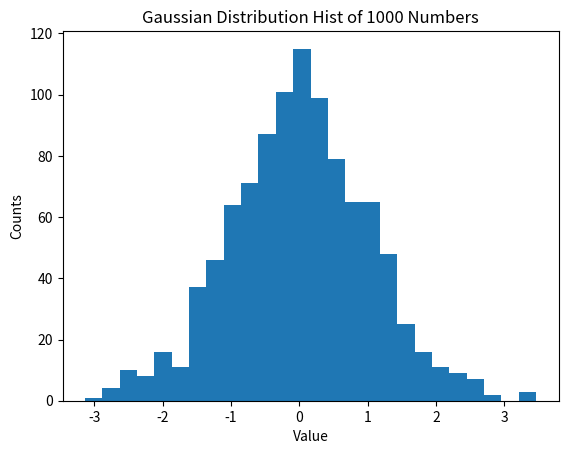

Write the Python code that produced this figure. (Note: this script raises an exception after producing the figure.)
import numpy as np
import matplotlib.pyplot as plt

def rand_gen(n=1000):
    return(np.random.randn(n))

def plot_rand(array):
    """Short summary.

    Parameters
    ----------
    array : type
        Description of parameter `array`.

    Returns
    -------
    type
        Description of returned object.

    """
    plt.figure()
    plt.hist(array, bins='auto')
    plt.xlabel('Value')
    plt.ylabel('Counts')
    plt.title('Gaussian Distribution Hist of %d Numbers'%len(array))
    plt.show()
    plt.savefig('../figures/gaussian_hist.pdf')
    return

def main():
    """Short summary.

    Returns
    -------
    type
        Description of returned object.

    """
    array = rand_gen()
    plot_rand(array)

if __name__ == "__main__":
    main()
